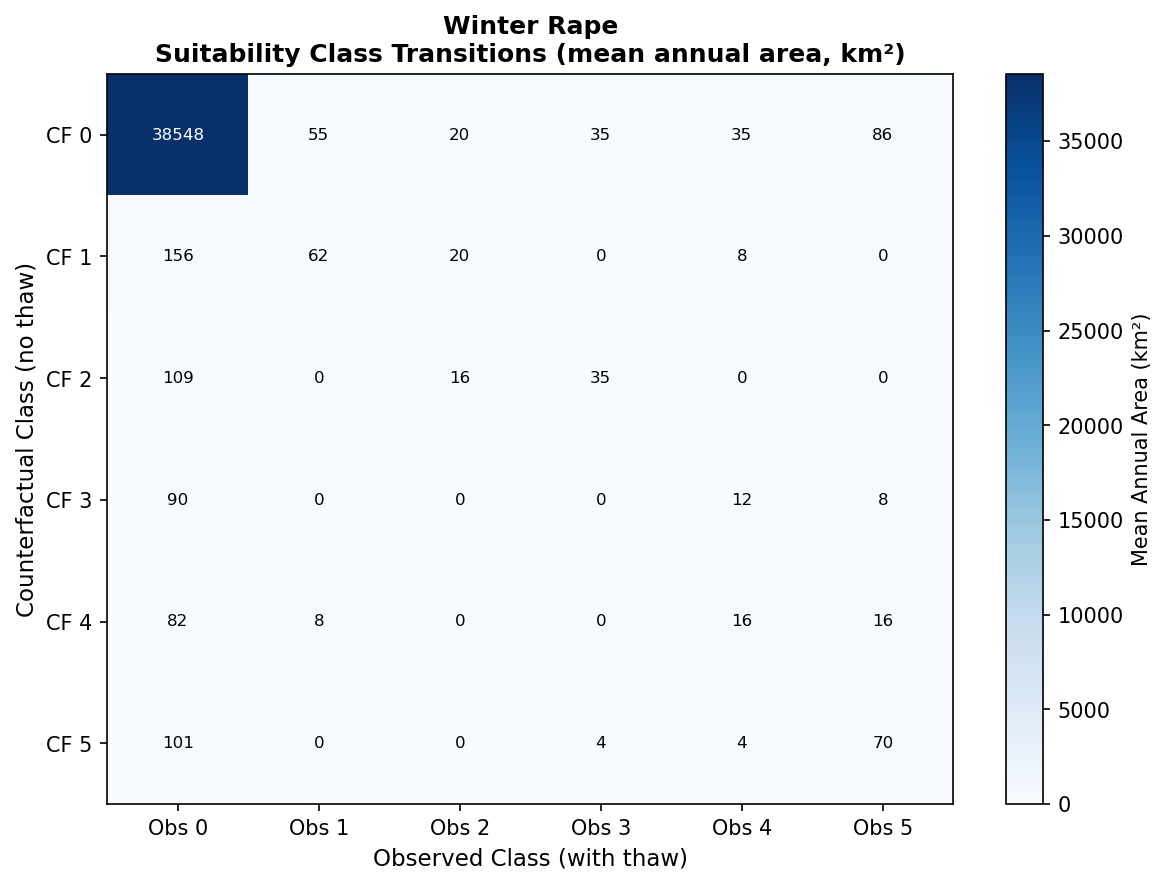

Data behind this chart, as committed beside it:
, Obs_0, Obs_1, Obs_2, Obs_3, Obs_4, Obs_5
CF_0, 38548, 54.6, 19.5, 35.1, 35.1, 85.8
CF_1, 156.0, 62.4, 19.5, 0.0, 7.8, 0.0
CF_2, 109.2, 0.0, 15.6, 35.1, 0.0, 0.0
CF_3, 89.7, 0.0, 0.0, 0.0, 11.7, 7.8
CF_4, 81.9, 7.8, 0.0, 0.0, 15.6, 15.6
CF_5, 101.4, 0.0, 0.0, 3.9, 3.9, 70.2
